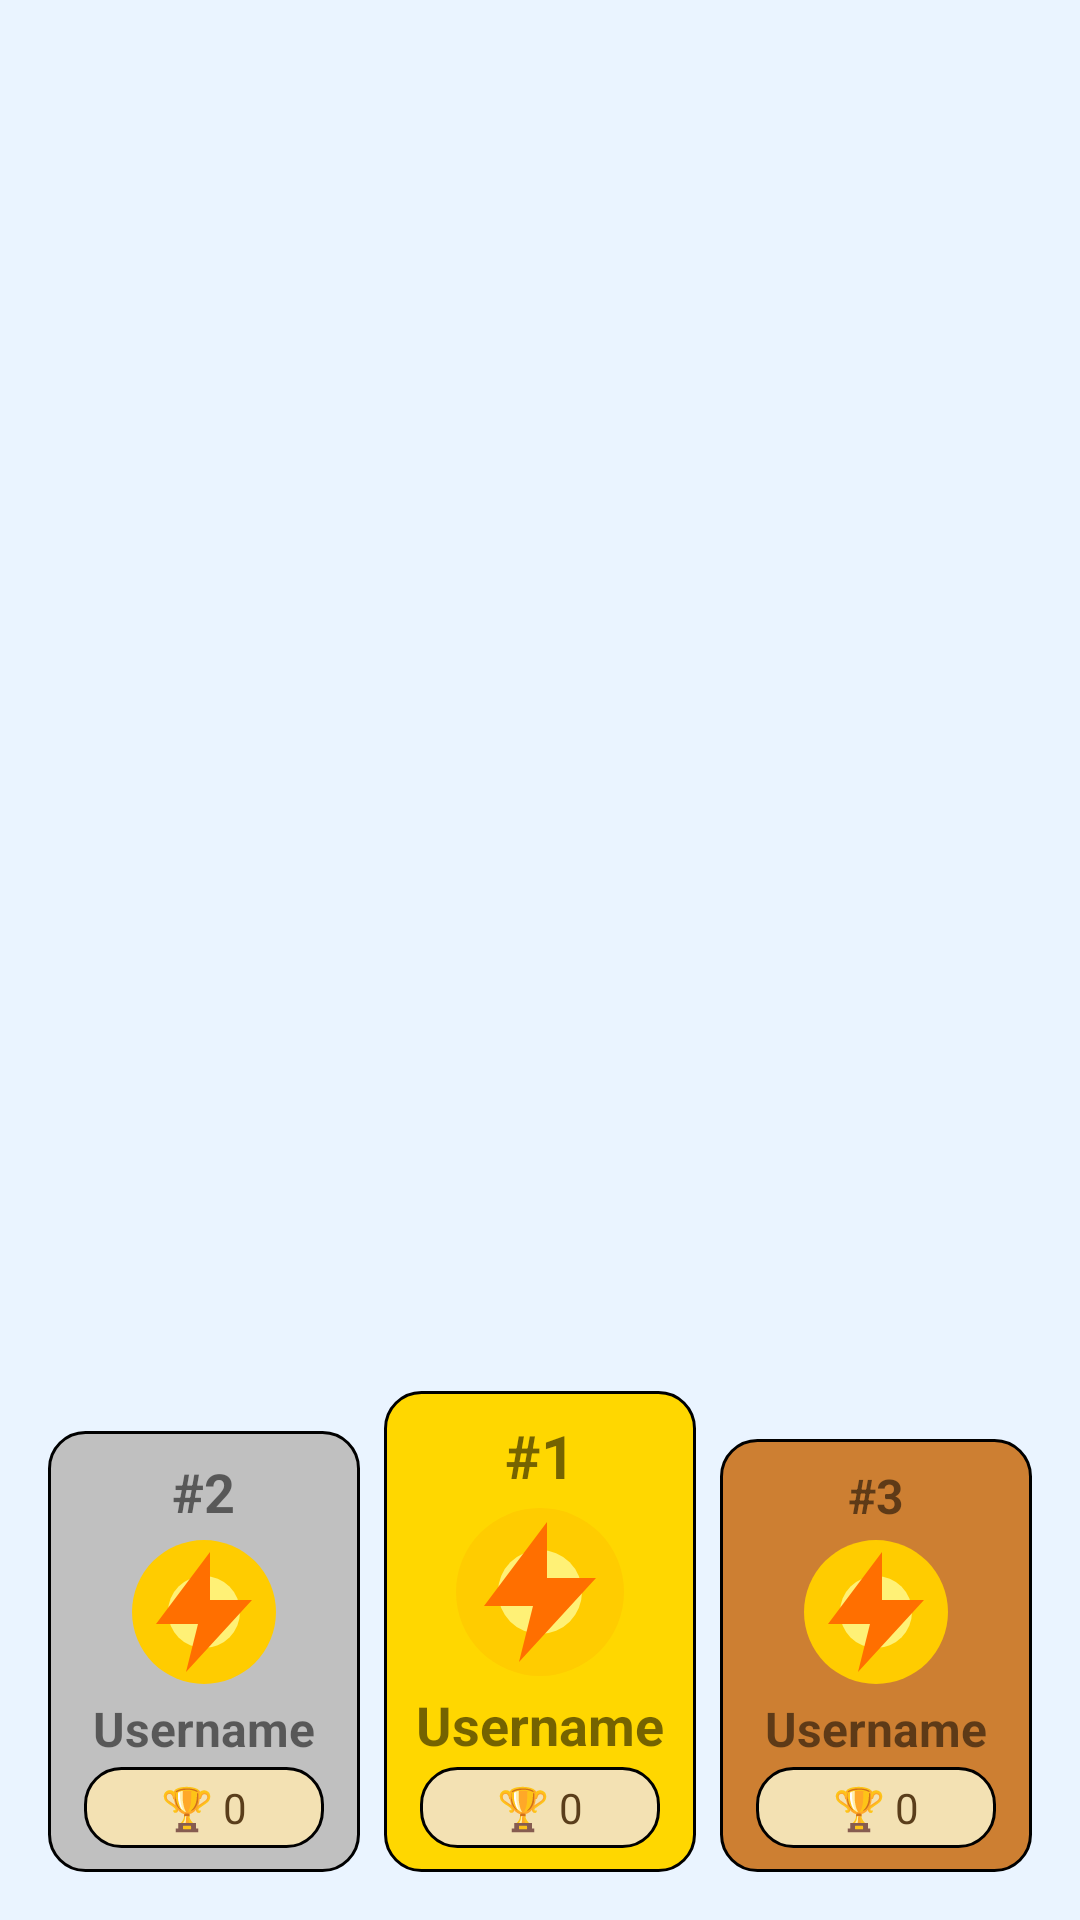

Android layout source for this screen:
<!-- AndroidManifest.xml: application theme Theme.MyPlaces -->
<!-- res/layout/userleaderboards_top3.xml -->
<LinearLayout
    xmlns:android="http://schemas.android.com/apk/res/android"
    android:layout_width="match_parent"
    android:layout_height="wrap_content"
    android:orientation="horizontal"
    android:gravity="bottom|center"
    android:padding="16dp"
    android:background="#EAF4FF">

    
    <LinearLayout
        android:id="@+id/silverPodium"
        android:layout_width="0dp"
        android:layout_height="wrap_content"
        android:layout_weight="1"
        android:orientation="vertical"
        android:gravity="center_horizontal"
        android:padding="8dp"
        android:background="@drawable/bg_silver_podium">

        <TextView
            android:id="@+id/silverRank"
            android:layout_width="wrap_content"
            android:layout_height="wrap_content"
            android:text="#2"
            android:textSize="18sp"
            android:textStyle="bold"
            android:layout_marginBottom="4dp"/>

        <ImageView
            android:id="@+id/silverAvatar"
            android:layout_width="48dp"
            android:layout_height="48dp"
            android:scaleType="centerCrop"
            android:src="@drawable/ic_pokemon_placeholder"
            android:layout_marginBottom="4dp"/>

        <TextView
            android:id="@+id/silverUserName"
            android:layout_width="wrap_content"
            android:layout_height="wrap_content"
            android:text="Username"
            android:textSize="16sp"
            android:textStyle="bold"
            android:ellipsize="end"
            android:singleLine="true"/>

        <TextView
            android:id="@+id/silverWins"
            android:layout_width="80dp"
            android:layout_height="wrap_content"
            android:text="🏆 0"
            android:textSize="14sp"
            android:paddingHorizontal="14dp"
            android:paddingVertical="4dp"
            android:background="@drawable/bg_trophy_badge"
            android:textColor="#5A3E1B"
            android:gravity="center"
            android:layout_marginTop="2dp"/>
    </LinearLayout>

    
    <LinearLayout
        android:id="@+id/goldPodium"
        android:layout_width="0dp"
        android:layout_height="wrap_content"
        android:layout_weight="1"
        android:orientation="vertical"
        android:gravity="center_horizontal"
        android:padding="8dp"
        android:layout_marginHorizontal="8dp"
        android:background="@drawable/bg_gold_podium">

        <TextView
            android:id="@+id/goldRank"
            android:layout_width="wrap_content"
            android:layout_height="wrap_content"
            android:text="#1"
            android:textSize="20sp"
            android:textStyle="bold"
            android:layout_marginBottom="4dp"/>

        <ImageView
            android:id="@+id/goldAvatar"
            android:layout_width="56dp"
            android:layout_height="56dp"
            android:scaleType="centerCrop"
            android:src="@drawable/ic_pokemon_placeholder"
            android:layout_marginBottom="4dp"/>

        <TextView
            android:id="@+id/goldUserName"
            android:layout_width="wrap_content"
            android:layout_height="wrap_content"
            android:text="Username"
            android:textSize="18sp"
            android:textStyle="bold"
            android:ellipsize="end"
            android:singleLine="true"/>

        <TextView
            android:id="@+id/goldWins"
            android:layout_width="80dp"
            android:layout_height="wrap_content"
            android:text="🏆 0"
            android:textSize="14sp"
            android:paddingHorizontal="14dp"
            android:paddingVertical="4dp"
            android:background="@drawable/bg_trophy_badge"
            android:textColor="#5A3E1B"
            android:gravity="center"
            android:layout_marginTop="2dp"/>
    </LinearLayout>

    
    <LinearLayout
        android:id="@+id/bronzePodium"
        android:layout_width="0dp"
        android:layout_height="wrap_content"
        android:layout_weight="1"
        android:orientation="vertical"
        android:gravity="center_horizontal"
        android:padding="8dp"
        android:background="@drawable/bg_bronze_podium">

        <TextView
            android:id="@+id/bronzeRank"
            android:layout_width="wrap_content"
            android:layout_height="wrap_content"
            android:text="#3"
            android:textSize="16sp"
            android:textStyle="bold"
            android:layout_marginBottom="4dp"/>

        <ImageView
            android:id="@+id/bronzeAvatar"
            android:layout_width="48dp"
            android:layout_height="48dp"
            android:scaleType="centerCrop"
            android:src="@drawable/ic_pokemon_placeholder"
            android:layout_marginBottom="4dp"/>

        <TextView
            android:id="@+id/bronzeUserName"
            android:layout_width="wrap_content"
            android:layout_height="wrap_content"
            android:text="Username"
            android:textSize="16sp"
            android:textStyle="bold"
            android:ellipsize="end"
            android:singleLine="true"/>

        <TextView
            android:id="@+id/bronzeWins"
            android:layout_width="80dp"
            android:layout_height="wrap_content"
            android:text="🏆 0"
            android:textSize="14sp"
            android:paddingHorizontal="14dp"
            android:paddingVertical="4dp"
            android:background="@drawable/bg_trophy_badge"
            android:textColor="#5A3E1B"
            android:gravity="center"
            android:layout_marginTop="2dp"/>
    </LinearLayout>
</LinearLayout>
<!-- resources referenced by this layout -->
<resources>
  <!-- drawable bg_bronze_podium (drawable) -->
  <?xml version="1.0" encoding="utf-8"?>
  <shape xmlns:android="http://schemas.android.com/apk/res/android">
      <solid android:color="#CD7F32"/>
      <corners android:radius="12dp"/>
      <stroke android:width="1dp" android:color="#FF000000"/>
  </shape>
  <!-- drawable bg_gold_podium (drawable) -->
  <?xml version="1.0" encoding="utf-8"?>
  <shape xmlns:android="http://schemas.android.com/apk/res/android">
      <solid android:color="#FFD700"/>
      <corners android:radius="12dp"/>
      <stroke android:width="1dp" android:color="#FF000000"/>
  </shape>
  <!-- drawable bg_silver_podium (drawable) -->
  <?xml version="1.0" encoding="utf-8"?>
  <shape xmlns:android="http://schemas.android.com/apk/res/android">
      <solid android:color="#C0C0C0"/>
      <corners android:radius="12dp"/>
      <stroke android:width="1dp" android:color="#FF000000"/>
  </shape>
  <!-- drawable bg_trophy_badge (drawable) -->
  <shape xmlns:android="http://schemas.android.com/apk/res/android">
      <solid android:color="#F3E1B3"/>
      <corners android:radius="12dp"/>
      <stroke
          android:width="1dp"
          android:color="#FF000000"/>
  </shape>
  <!-- drawable ic_pokemon_placeholder (drawable) -->
  <?xml version="1.0" encoding="utf-8"?>
  <layer-list xmlns:android="http://schemas.android.com/apk/res/android">
  
      
      <item>
          <shape android:shape="oval">
              <solid android:color="#FFCC00"/>
          </shape>
      </item>
  
      
      <item
          android:left="6dp"
          android:top="6dp"
          android:right="6dp"
          android:bottom="6dp">
          <shape android:shape="oval">
              <solid android:color="#FFF176"/>
          </shape>
      </item>
  
      
      <item
          android:gravity="center">
          <vector
              android:width="24dp"
              android:height="24dp"
              android:viewportWidth="24"
              android:viewportHeight="24">
              <path
                  android:fillColor="#FF6F00"
                  android:pathData="M13,2 L4,14 H11 L9,22 L20,10 H13 Z"/>
          </vector>
      </item>
  
  </layer-list>
  <style name="Theme.MyPlaces" parent="Theme.MaterialComponents.DayNight.DarkActionBar">
          
          <item name="colorPrimary">@color/purple_500</item>
          <item name="colorPrimaryVariant">@color/purple_700</item>
          <item name="colorOnPrimary">@color/white</item>
          
          <item name="colorSecondary">@color/teal_200</item>
          <item name="colorSecondaryVariant">@color/teal_700</item>
          <item name="colorOnSecondary">@color/black</item>
          
          <item name="android:statusBarColor">?attr/colorPrimaryVariant</item>
          
      </style>
  <color name="purple_500">#FF6200EE</color>
  <color name="purple_700">#FF3700B3</color>
  <color name="white">#FFFFFFFF</color>
  <color name="teal_200">#FF03DAC5</color>
  <color name="teal_700">#FF018786</color>
  <color name="black">#FF000000</color>
</resources>
